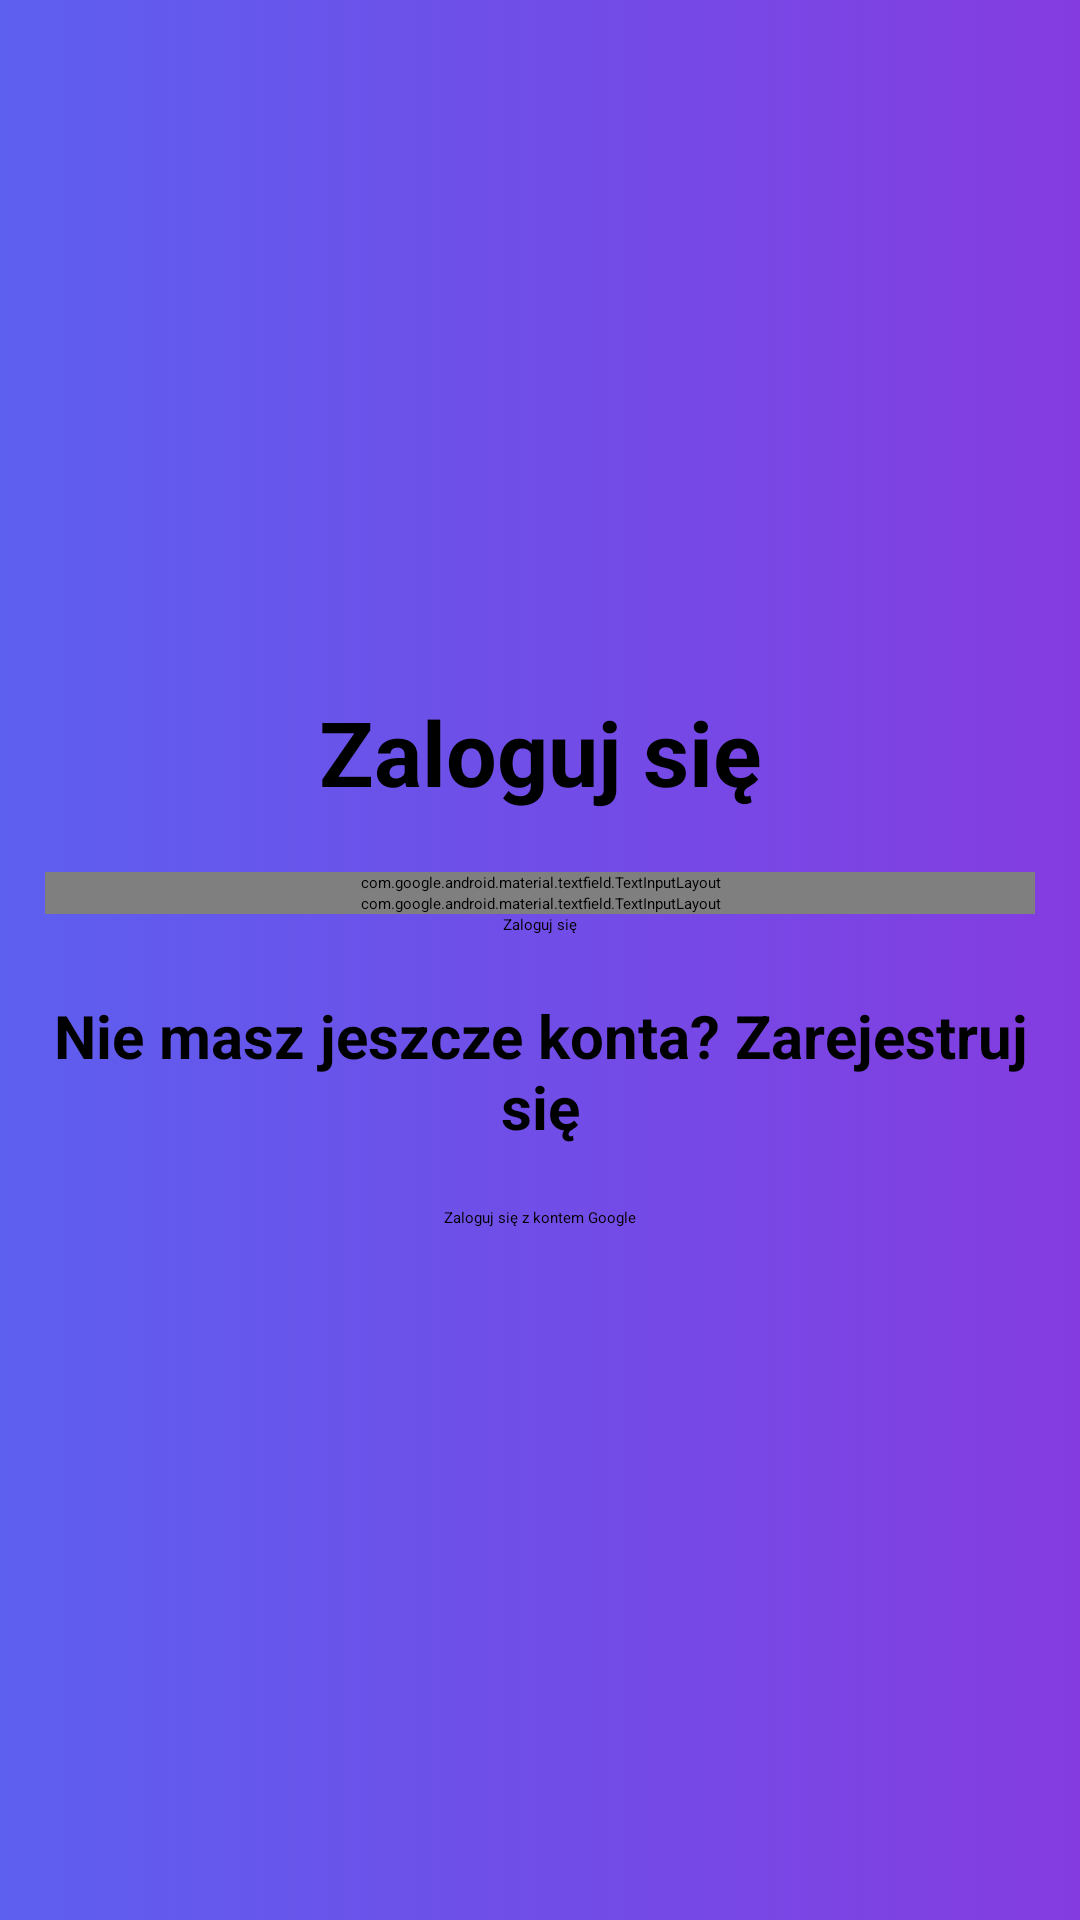

Write the Android layout XML for this screen, with the resource values it uses.
<!-- AndroidManifest.xml: application theme Theme.MaliGiganci -->
<!-- res/layout/activity_login.xml -->
<?xml version="1.0" encoding="utf-8"?>
<LinearLayout xmlns:android="http://schemas.android.com/apk/res/android"
        xmlns:tools="http://schemas.android.com/tools"
        xmlns:app="http://schemas.android.com/apk/res-auto"
        android:layout_width="match_parent"
        android:orientation="vertical"
        android:gravity="center"
        android:layout_height="match_parent"
        android:padding="15dp"
        tools:context=".Login"
        android:background="@drawable/gradient_background">

        <TextView
                android:text="Zaloguj się"
                android:textSize="30sp"
                android:textStyle="bold"
                android:gravity="center"
                android:layout_marginBottom="20dp"
                android:layout_width="match_parent"
                android:layout_height="wrap_content" />
    <com.google.android.material.textfield.TextInputLayout
            android:layout_width="match_parent"
            android:layout_height="wrap_content">
        <com.google.android.material.textfield.TextInputEditText
                android:id="@+id/email"
                android:hint="Email"
                android:layout_width="match_parent"
                android:layout_height="wrap_content"/>
    </com.google.android.material.textfield.TextInputLayout>

    <com.google.android.material.textfield.TextInputLayout
            android:layout_width="match_parent"
            android:layout_height="wrap_content">
        <com.google.android.material.textfield.TextInputEditText
                android:id="@+id/password"
                android:hint="Hasło"
                android:layout_width="match_parent"
                android:layout_height="wrap_content"/>
    </com.google.android.material.textfield.TextInputLayout>

    <ProgressBar
            android:id="@+id/progressBar"
            android:visibility="gone"
            android:layout_width="wrap_content"
            android:layout_height="wrap_content"/>

    <Button
            android:id="@+id/btn_login"
            android:text="Zaloguj się"
            android:layout_width="wrap_content"
            android:layout_height="wrap_content"/>

    <TextView
            android:id="@+id/registerNow"
            android:text="Nie masz jeszcze konta? Zarejestruj się"
            android:textSize="20sp"
            android:textStyle="bold"
            android:gravity="center"
            android:layout_marginTop="20dp"
            android:layout_width="match_parent"
            android:layout_height="wrap_content"/>

    <Button
            android:id="@+id/btn_login_google"
            android:text="Zaloguj się z kontem Google"
            android:layout_width="wrap_content"
            android:layout_height="wrap_content"
            android:layout_marginTop="20dp"/>


</LinearLayout>
<!-- resources referenced by this layout -->
<resources>
  <!-- drawable gradient_background (drawable) -->
  <?xml version="1.0" encoding="utf-8"?>
  
  <selector xmlns:android="http://schemas.android.com/apk/res/android">
      <item>
          <shape>
              <gradient
                  android:startColor="#5D5FEF"
                  android:endColor="#843CE0"
                  android:type="linear" />
          </shape>
      </item>
  </selector>
</resources>
